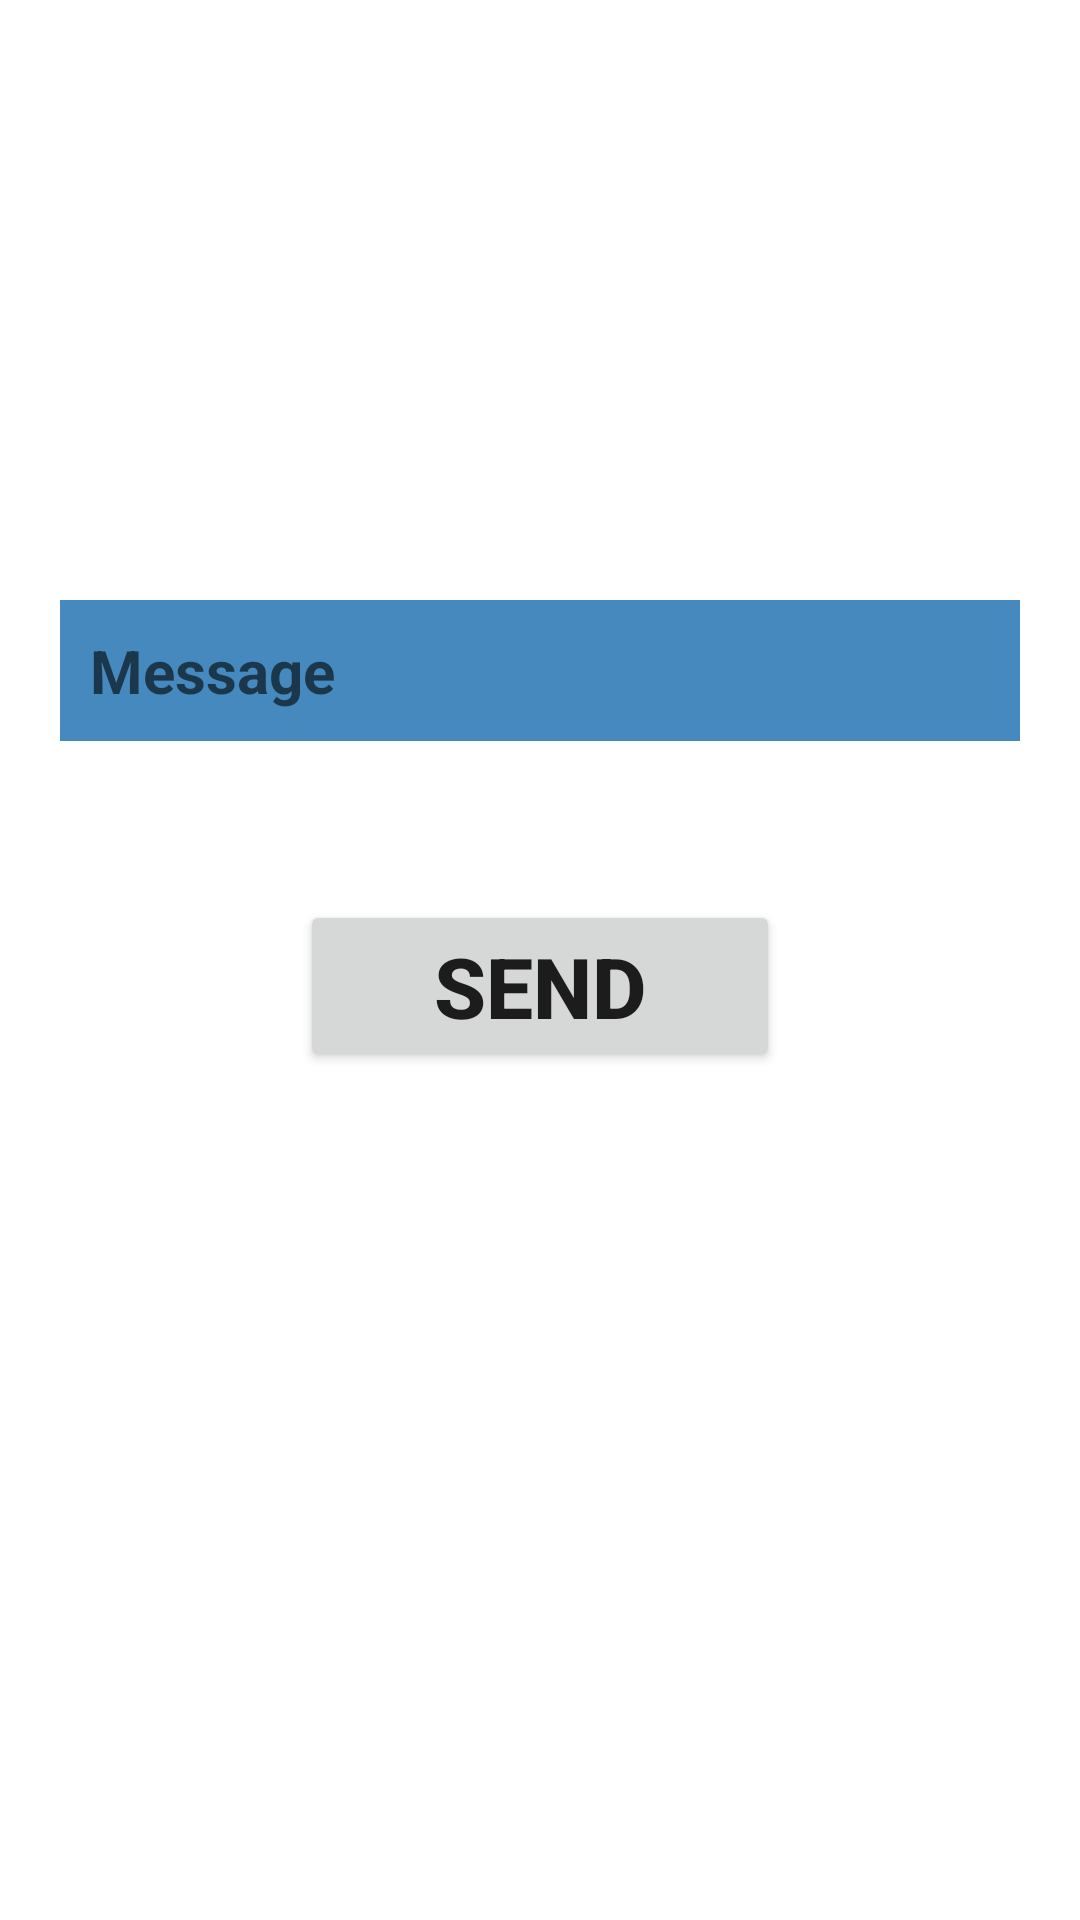

Write the Android layout XML for this screen, with the resource values it uses.
<!-- AndroidManifest.xml: application theme Theme.A1hw3 -->
<!-- res/layout/fragment_first.xml -->
<?xml version="1.0" encoding="utf-8"?>
<FrameLayout xmlns:android="http://schemas.android.com/apk/res/android"
    xmlns:tools="http://schemas.android.com/tools"
    android:layout_width="match_parent"
    android:layout_height="match_parent"
    tools:context=".FirstFragment">

    <EditText
        android:id="@+id/et_first"
        android:layout_width="match_parent"
        android:layout_height="wrap_content"
        android:layout_marginTop="200dp"
        android:hint="Message"
        android:textSize="20sp"
        android:textStyle="bold"
        android:padding="10dp"
        android:layout_marginHorizontal="20dp"
        android:backgroundTint="#4589BF"
        android:background="@color/white"
        />

    <Button
        android:id="@+id/btn_send_one"
        android:layout_width="match_parent"
        android:layout_height="wrap_content"
        android:layout_marginTop="300dp"
        android:layout_marginHorizontal="100dp"
        android:text="send"
        android:textStyle="bold"
        android:textSize="28sp"

        />
</FrameLayout>
<!-- resources referenced by this layout -->
<resources>
  <style name="Theme.A1hw3" parent="Theme.MaterialComponents.DayNight.DarkActionBar">
          
          <item name="colorPrimary">@color/purple_500</item>
          <item name="colorPrimaryVariant">@color/purple_700</item>
          <item name="colorOnPrimary">@color/white</item>
          
          <item name="colorSecondary">@color/teal_200</item>
          <item name="colorSecondaryVariant">@color/teal_700</item>
          <item name="colorOnSecondary">@color/black</item>
          
          <item name="android:statusBarColor" tools:targetApi="l">?attr/colorPrimaryVariant</item>
          
      </style>
  <!-- not gathered from this repository: default colours our renderer supplied (Android Studio template values) -->
  <color name="purple_500">#FF6200EE</color>
  <color name="purple_700">#FF3700B3</color>
  <color name="teal_200">#FF03DAC5</color>
  <color name="teal_700">#FF018786</color>
  <color name="black">#FF000000</color>
  <color name="white">#FFFFFFFF</color>
</resources>
